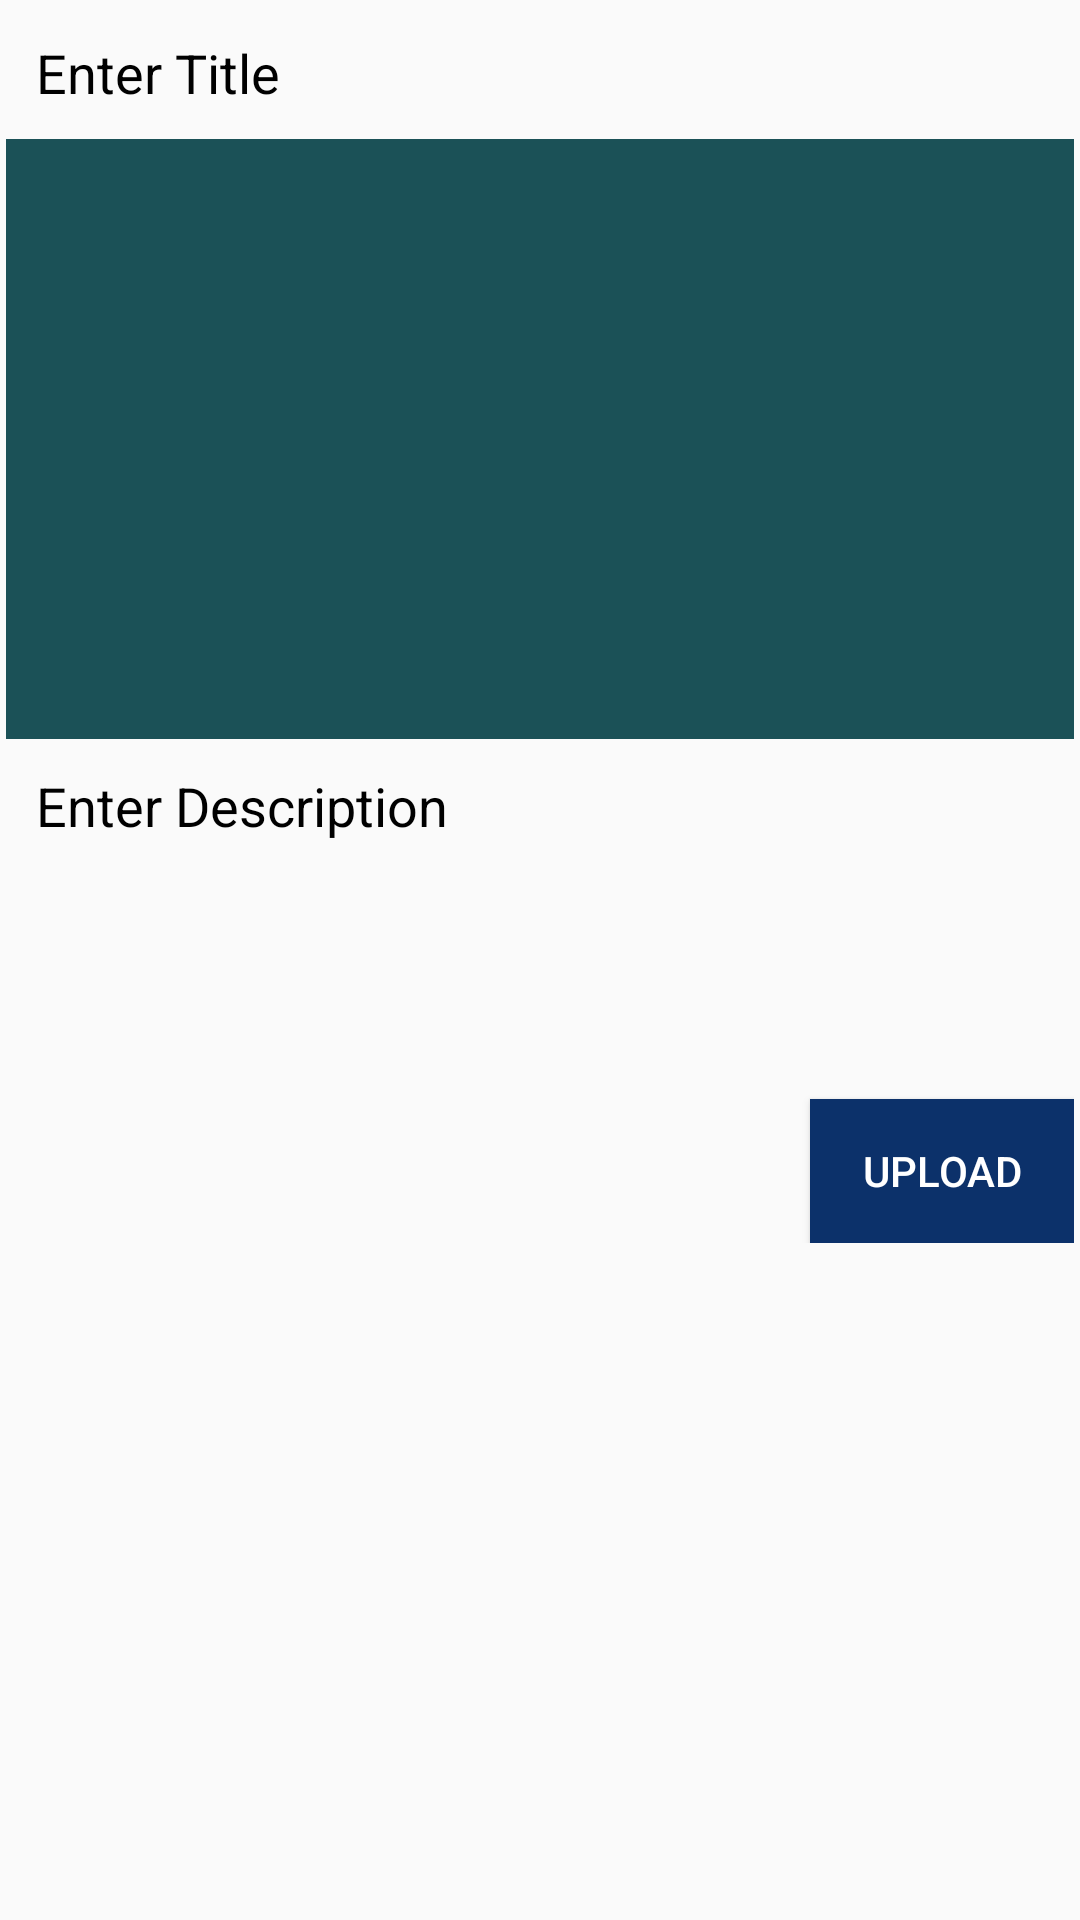

Reconstruct the res/layout file that produces this screen, plus the resources it refers to.
<!-- AndroidManifest.xml: application theme AppTheme -->
<!-- res/layout/activity_add_post.xml -->
<?xml version="1.0" encoding="utf-8"?>
<ScrollView xmlns:android="http://schemas.android.com/apk/res/android"
    xmlns:app="http://schemas.android.com/apk/res-auto"
    xmlns:tools="http://schemas.android.com/tools"
    android:layout_width="match_parent"
    android:layout_height="match_parent"
    tools:context=".AddPostActivity">


    <LinearLayout
        android:layout_width="match_parent"
        android:layout_height="wrap_content"
        android:layout_margin="2dp"
        android:orientation="vertical">


        
        <EditText
            android:id="@+id/pTitleEt"
            android:background="@drawable/editextstyle"
            android:padding="10dp"
            android:hint="Enter Title"
            android:textColorHint="@color/black"
            android:singleLine="true"
            android:textColor="@color/black"
            android:layout_width="match_parent"
            android:layout_height="wrap_content"/>

        
        <ImageView
            android:id="@+id/pImageIv"
            android:background="#1B5157"
            android:layout_width="match_parent"
            android:layout_height="wrap_content"
            android:minHeight="200dp"/>

        
        <EditText
            android:id="@+id/pDescriptionEt"
            android:background="@drawable/editextstyle"
            android:padding="10dp"
            android:hint="Enter Description"
            android:textColorHint="@color/black"
            android:textColor="@color/black"
            android:inputType="textCapSentences|textMultiLine"
            android:minHeight="120dp"
            android:gravity="start"
            android:layout_width="match_parent"
            android:layout_height="wrap_content"/>


        
        <Button
            android:id="@+id/pUploadBtn"
            style="@style/Widget.AppCompat.Button.Colored"
            android:text="Upload"
            android:background="#0C316A"
            android:layout_gravity="end"
            android:layout_width="wrap_content"
            android:layout_height="wrap_content"/>


    </LinearLayout>


</ScrollView>
<!-- resources referenced by this layout -->
<resources>
  <color name="black">#FF000000</color>
  <!-- drawable editextstyle (drawable) -->
  <?xml version="1.0" encoding="utf-8"?>
  <selector xmlns:android="http://schemas.android.com/apk/res/android"
  
      android:thickness="0dp"
      android:shape="rectangle"
  
      >
  
      <stroke android:width="1dp"
          android:color="#4799E8"/>
  
      <corners android:radius="0dp"/>
  
      <gradient
  
          android:startColor="#fff"
          android:endColor="#251313"
          android:type="linear"
          android:angle="270"/>
  
  
  
  
  
  </selector>
  <style name="AppTheme" parent="Theme.AppCompat.Light.DarkActionBar">
          
          <item name="colorPrimary">@color/colorPrimary</item>
          <item name="colorPrimaryDark">@color/colorPrimaryDark</item>
          <item name="colorAccent">@color/colorAccent</item>
      </style>
  <color name="colorPrimary">#008577</color>
  <color name="colorPrimaryDark">#00574B</color>
  <color name="colorAccent">#D81B60</color>
</resources>
